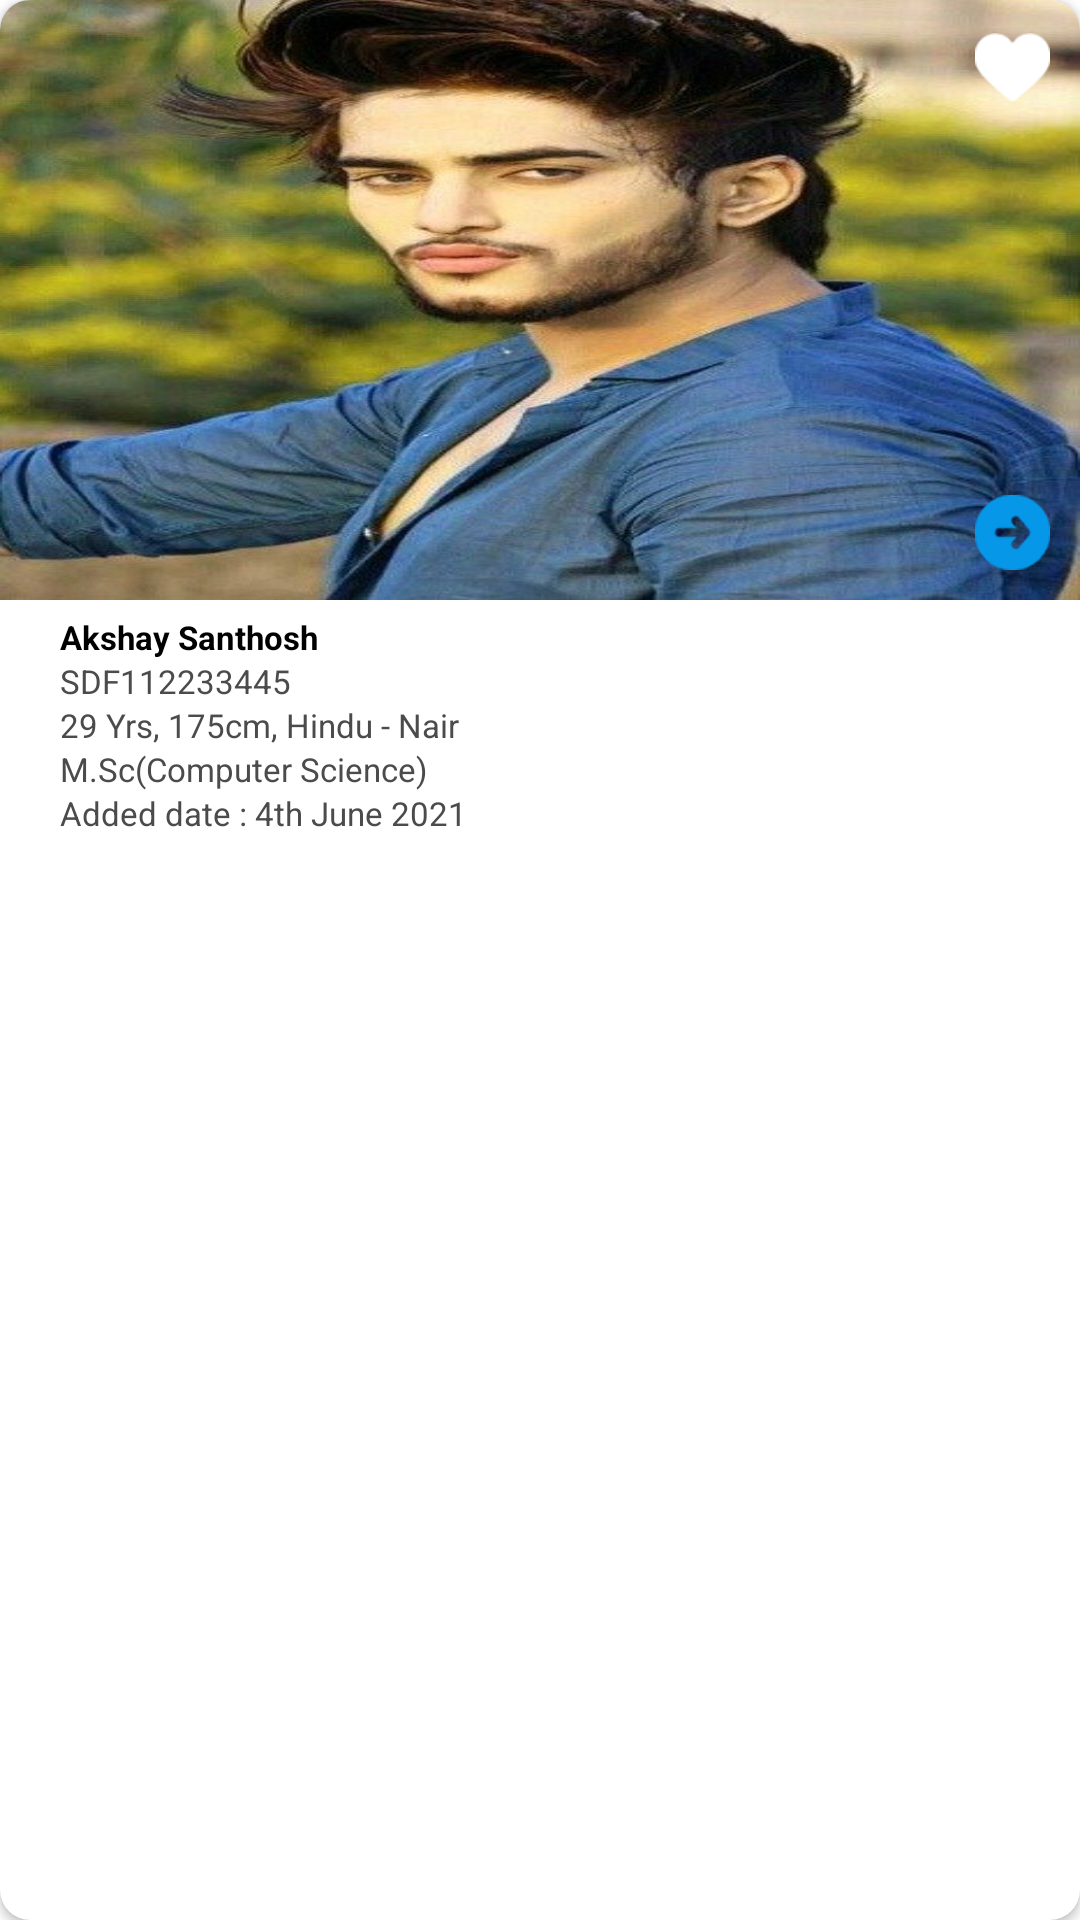

The Android layout XML behind this screen, and the referenced resources:
<!-- AndroidManifest.xml: application theme Theme.AnyWhereMatrimony -->
<!-- res/layout/profile_list_item.xml -->
<?xml version="1.0" encoding="utf-8"?>
<androidx.cardview.widget.CardView xmlns:android="http://schemas.android.com/apk/res/android"
    xmlns:app="http://schemas.android.com/apk/res-auto"
    xmlns:tools="http://schemas.android.com/tools"
    android:layout_width="180dp"
    android:layout_height="wrap_content"
    android:layout_marginBottom="5dp"
    android:elevation="5dp"
    android:paddingBottom="5dp"
    app:cardCornerRadius="10dp">

    <androidx.constraintlayout.widget.ConstraintLayout
        android:layout_width="match_parent"
        android:layout_height="match_parent"
        android:paddingBottom="10dp">

        <ImageView
            android:id="@+id/profileIV"
            android:layout_width="match_parent"
            android:layout_height="200dp"
            android:scaleType="fitXY"
            android:src="@drawable/man_dummy"
            app:layout_constraintTop_toTopOf="parent" />

        <androidx.constraintlayout.utils.widget.ImageFilterView
            android:layout_width="25dp"
            android:layout_height="25dp"
            app:layout_constraintEnd_toEndOf="parent"
            app:layout_constraintTop_toTopOf="parent"
            android:layout_margin="10dp"
            android:src="@drawable/like_icon"/>

    <androidx.constraintlayout.utils.widget.ImageFilterView
            android:layout_width="25dp"
            android:layout_height="25dp"
            app:layout_constraintEnd_toEndOf="parent"
            app:layout_constraintBottom_toBottomOf="@+id/profileIV"
            android:layout_margin="10dp"
            android:src="@drawable/next_arrow"/>

        <androidx.appcompat.widget.AppCompatTextView
            android:id="@+id/nameTV"
            android:layout_width="match_parent"
            android:layout_height="wrap_content"
            android:maxLines="1"
            android:paddingStart="20dp"
            android:paddingTop="5dp"
            android:text="Akshay Santhosh"
            android:textColor="@color/black"
            android:textSize="11sp"
            android:textStyle="bold"
            app:layout_constraintTop_toBottomOf="@+id/profileIV"
            tools:ignore="RtlSymmetry" />

        <androidx.appcompat.widget.AppCompatTextView
            android:id="@+id/idTV"
            android:layout_width="match_parent"
            android:layout_height="wrap_content"
            android:maxLines="1"
            android:paddingStart="20dp"
            android:text="SDF112233445"
            android:textColor="@color/dark_grey"
            android:textSize="11sp"
            app:layout_constraintTop_toBottomOf="@+id/nameTV"
            tools:ignore="RtlSymmetry" />

        <androidx.appcompat.widget.AppCompatTextView
            android:id="@+id/ageTV"

            android:layout_width="match_parent"
            android:layout_height="wrap_content"
            android:maxLines="1"
            android:paddingStart="20dp"
            android:text="29 Yrs, 175cm, Hindu - Nair"
            android:textColor="@color/dark_grey"
            android:textSize="11sp"
            app:layout_constraintTop_toBottomOf="@+id/idTV"
            tools:ignore="RtlSymmetry" />

        <androidx.appcompat.widget.AppCompatTextView
            android:id="@+id/educationalTV"
            android:layout_width="match_parent"
            android:layout_height="wrap_content"
            android:maxLines="1"
            android:paddingStart="20dp"
            android:text="M.Sc(Computer Science)"
            android:textColor="@color/dark_grey"
            android:textSize="11sp"
            app:layout_constraintTop_toBottomOf="@+id/ageTV"
            tools:ignore="RtlSymmetry" />

        <androidx.appcompat.widget.AppCompatTextView
            android:id="@+id/dateTV"
            android:layout_width="match_parent"
            android:layout_height="wrap_content"
            android:maxLines="1"
            android:paddingStart="20dp"
            android:text="Added date : 4th June 2021"
            android:textColor="@color/dark_grey"
            android:textSize="11sp"
            app:layout_constraintTop_toBottomOf="@+id/educationalTV"
            tools:ignore="RtlSymmetry" />

    </androidx.constraintlayout.widget.ConstraintLayout>

</androidx.cardview.widget.CardView>
<!-- resources referenced by this layout -->
<resources>
  <color name="black">#FF000000</color>
  <color name="dark_grey">#4C4B4B</color>
  <!-- drawable like_icon: png bitmap (drawable, 831 bytes) -->
  <!-- drawable man_dummy: jpg bitmap (drawable, 61913 bytes) -->
  <!-- drawable next_arrow: png bitmap (drawable, 1105 bytes) -->
  <style name="Theme.AnyWhereMatrimony" parent="Theme.MaterialComponents.DayNight.NoActionBar">
          
          <item name="colorPrimary">@color/purple_500</item>
          <item name="colorPrimaryVariant">@color/purple_700</item>
          <item name="colorOnPrimary">@color/white</item>
          
          <item name="colorSecondary">@color/teal_200</item>
          <item name="colorSecondaryVariant">@color/teal_700</item>
          <item name="colorOnSecondary">@color/black</item>
          
          <item name="android:statusBarColor" tools:targetApi="l">?attr/colorPrimaryVariant</item>
          
      </style>
  <color name="purple_500">#FF6200EE</color>
  <color name="purple_700">#FF3700B3</color>
  <color name="white">#FFFFFFFF</color>
  <color name="teal_200">#FF03DAC5</color>
  <color name="teal_700">#FF018786</color>
</resources>
